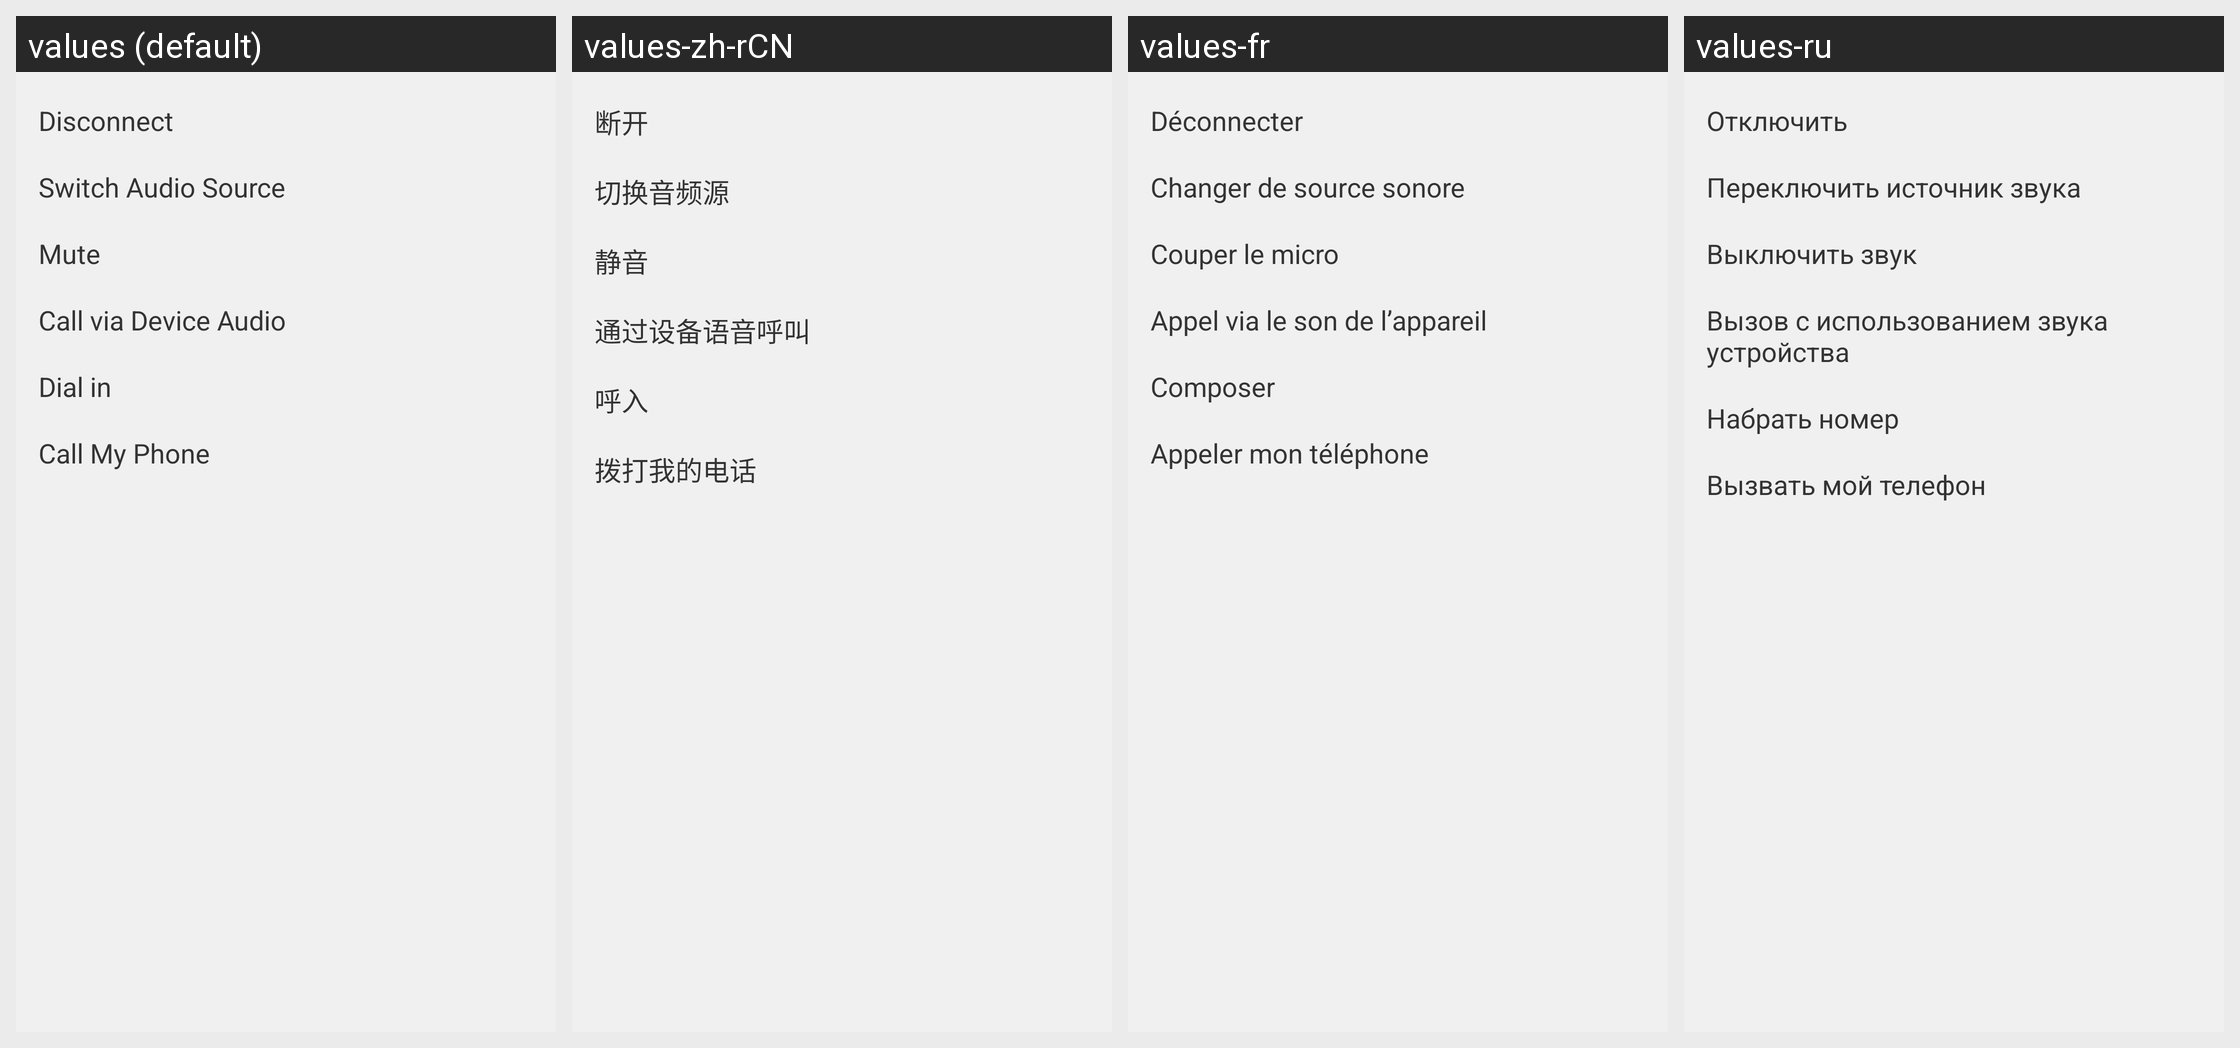

The same Android screen rendered under several of its app's locales, left to right. List the strings drawn on it with the default value and each locale's translation.
Android screen res/layout/zm_audio_tip.xml rendered under 4 locales, left to right: values (default), values-zh-rCN, values-fr, values-ru. Device: Nexus 5 (rendered at 1080×1920; each locale shown at half size, 540×960, under a caption strip naming it); theme AppTheme.
Other locales in the repository, not shown: values-bs, values-de, values-en, values-es, values-gl, values-ja, values-pt, values-sr, values-zh, values-zh-rHK, values-zh-rTW.
Strings drawn on this screen, with the default value and each locale's value (text and hints the layout hard-codes, and strings that could not be matched under every locale, appear in the picture but are not listed):

zm_btn_disconnect_voip
  values: Disconnect
  values-zh-rCN: 断开
  values-fr: Déconnecter
  values-ru: Отключить

zm_btn_switch_audio_source
  values: Switch Audio Source
  values-zh-rCN: 切换音频源
  values-fr: Changer de source sonore
  values-ru: Переключить источник звука

zm_btn_mute_phone
  values: Mute
  values-zh-rCN: 静音
  values-fr: Couper le micro
  values-ru: Выключить звук

zm_btn_call_via_voip
  values: Call via Device Audio
  values-zh-rCN: 通过设备语音呼叫
  values-fr: Appel via le son de l’appareil
  values-ru: Вызов с использованием звука устройства

zm_btn_dial_in
  values: Dial in
  values-zh-rCN: 呼入
  values-fr: Composer
  values-ru: Набрать номер

zm_callout_btn_callme_by_phone
  values: Call My Phone
  values-zh-rCN: 拨打我的电话
  values-fr: Appeler mon téléphone
  values-ru: Вызвать мой телефон
